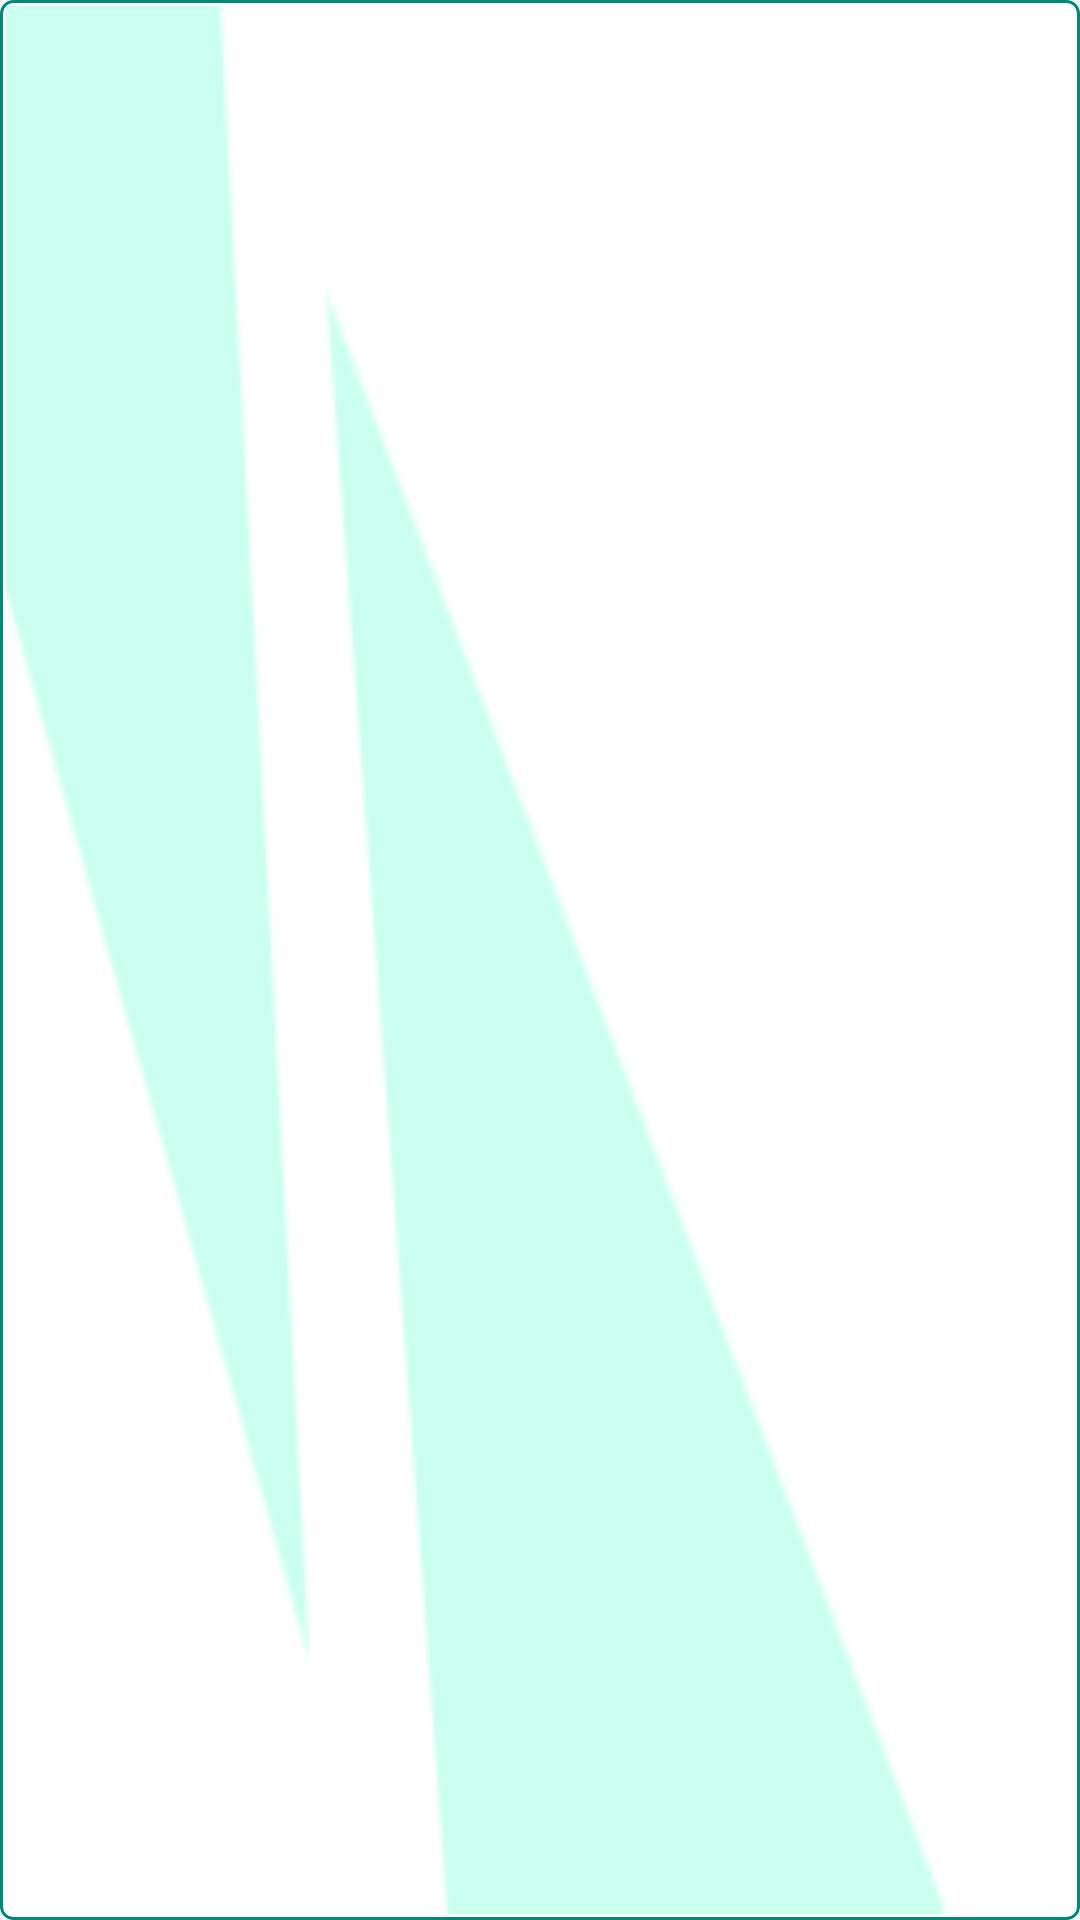

Reconstruct the res/layout file that produces this screen, plus the resources it refers to.
<!-- AndroidManifest.xml: application theme Theme.LMSAssignment -->
<!-- res/layout/layout_big_cards.xml -->
<?xml version="1.0" encoding="utf-8"?>
<LinearLayout xmlns:android="http://schemas.android.com/apk/res/android"
    xmlns:tools="http://schemas.android.com/tools"
    android:layout_width="match_parent"
    android:layout_height="match_parent"
    android:background="@drawable/bg_card_wins_loses"
    android:clipToOutline="true"
    android:gravity="start"
    android:orientation="vertical"
    android:paddingHorizontal="20dp"
    android:paddingTop="12dp"
    android:paddingBottom="4dp">

    <TextView
        android:id="@+id/tvTitle"
        android:layout_width="wrap_content"
        android:layout_height="wrap_content"
        android:textColor="@color/lms_primary_dark"
        android:textSize="14sp"
        android:textStyle="bold"
        tools:text="Title" />

    <TextView
        android:id="@+id/tvValue"
        android:layout_width="wrap_content"
        android:layout_height="wrap_content"
        android:textColor="@color/lms_primary"
        android:textSize="48sp"
        android:textStyle="bold"
        tools:text="Value" />
</LinearLayout>
<!-- resources referenced by this layout -->
<resources>
  <color name="lms_primary">#008977</color>
  <color name="lms_primary_dark">#0C3539</color>
  <!-- drawable bg_card_wins_loses (drawable) -->
  <?xml version="1.0" encoding="utf-8"?>
  <layer-list xmlns:android="http://schemas.android.com/apk/res/android">
      
      <item>
          <shape android:shape="rectangle">
              <corners android:radius="4dp" />
              <stroke
                  android:width="1dp"
                  android:color="@color/lms_primary" />
              <solid android:color="@android:color/transparent" />
          </shape>
      </item>
  
      
      <item android:left="2dp" android:top="2dp" android:right="2dp" android:bottom="2dp">
          <bitmap
              android:src="@drawable/bg_wins_losses"
              android:gravity="fill" />
      </item>
  </layer-list>
  <style name="Theme.LMSAssignment" parent="Base.Theme.LMSAssignment" />
  <!-- drawable bg_wins_losses: png bitmap (drawable, 3064 bytes) -->
  <style name="Base.Theme.LMSAssignment" parent="Theme.Material3.DayNight.NoActionBar">
          
          
      </style>
</resources>
